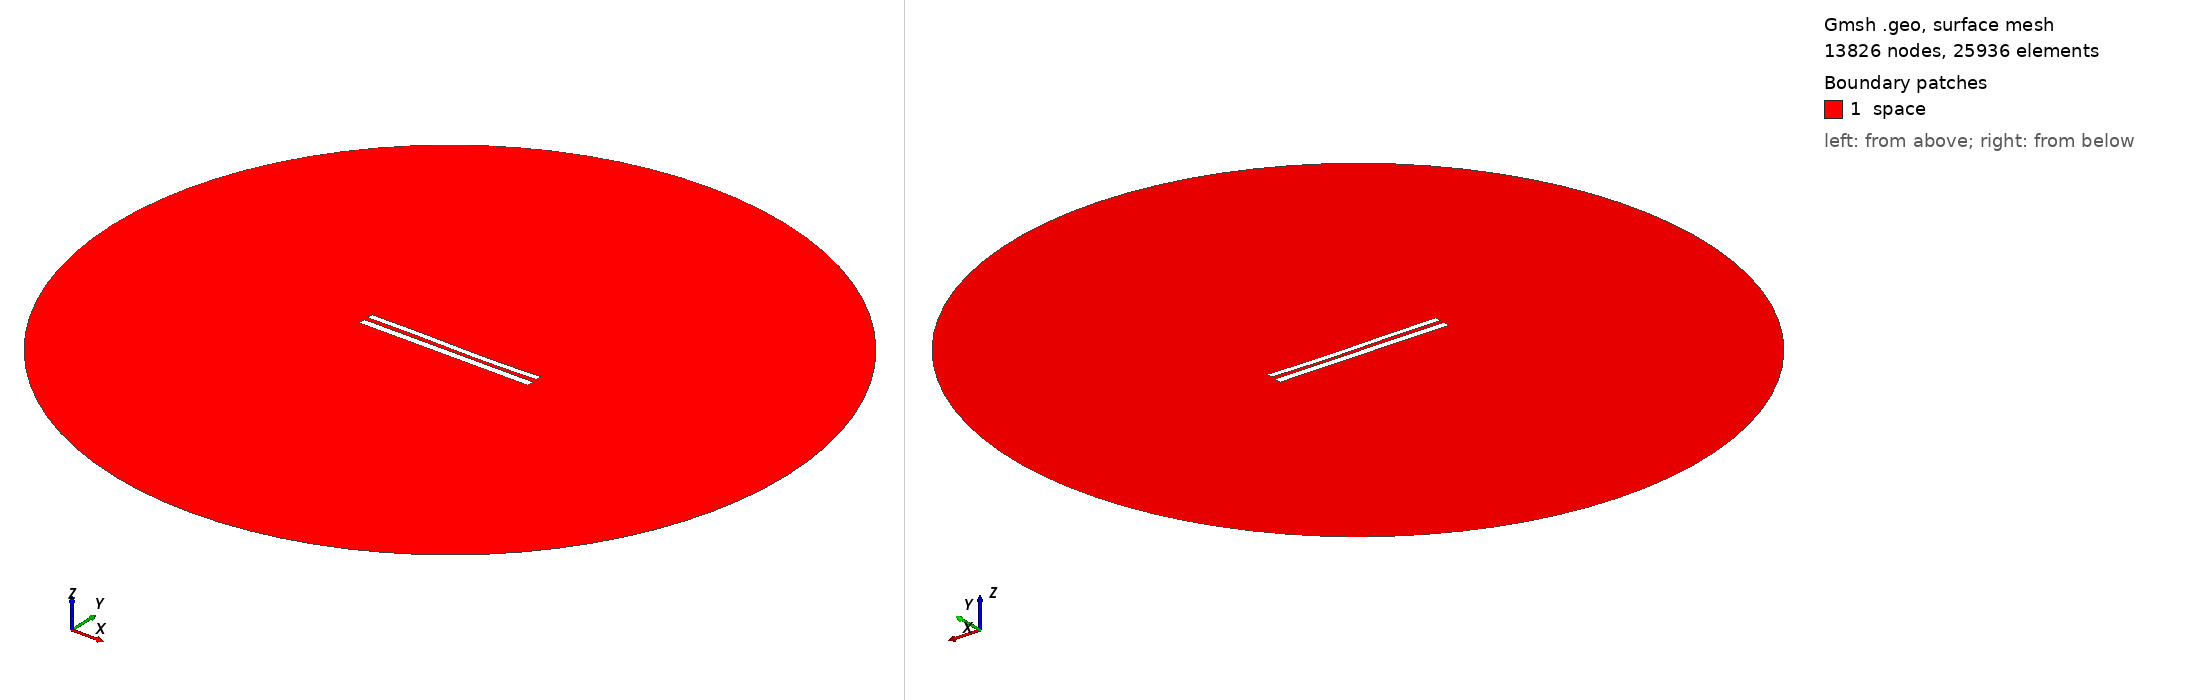

Gmsh geometry script, surface-meshed: 13826 nodes, 25936 surface elements. Boundary patches (legend numbers): 1 space. Left view from above one corner, right view from below the opposite corner. Legend entries are the model's physical surfaces. The drawing asked Gmsh for element sizes between 1% and 20% of the model's largest extent; the script's own settings can give other sizes.

=== 8773.geo (drawn) ===
//---------------------------------------
// Geometry kernel
//---------------------------------------

SetFactory("OpenCASCADE");



//---------------------------------------
// Parameters of the geometry
//---------------------------------------

// Overetch of the upper plate
overetch = 0.25;

// Distance between the plates
distance = 2.5;

// Discretization over the x axis (for the deformation)
nx = 50; 

// Length of the plate
L = 100 - overetch; 

// Number of modes
n = 4; 

// 1st mode coefficient
coeff(1) = -0.15;
beta(1) = 0.596864 * 3.1415926535 / L;

// 2nd mode coefficient
coeff(2) = -0.15;
beta(2) = 1.49418 * 3.1415926535 / L;

// 3rd mode coefficient
coeff(3) = 0.15;
beta(3) = 2.50025 * 3.1415926535 / L;

// 4th mode coefficient
coeff(4) = 0.0;
beta(4) = 3.49999 * 3.1415926535 / L;



//---------------------------------------
// Upper plate (deformed rectangle)
//---------------------------------------

// Coordiantes of the upper plate
xmin = -50;
xmax = 50 - overetch;

// Height of the upper plate
yheight = 4 - 2 * overetch;

// Indexes of the points
UpperID[] = {};
LowerID[] = {};
LeftID[] = {};
RightID[] = {};

// Point index
p = 1;

// Horizontal edges
For i In {1:nx}
    x = xmin + (i-1)*(xmax - xmin)/(nx-1);

    y_bottom = distance / 2 + overetch;
    For j In {1:n}
        C = (Cosh(beta(j)*L) + Cos(beta(j)*L)) / (Sinh(beta(j)*L) + Sin(beta(j)*L));
        y_bottom  = y_bottom + coeff(j) * (Cosh(beta(j)*(x+50)) - Cos(beta(j)*(x+50)) - C * (Sinh(beta(j)*(x+50)) - Sin(beta(j)*(x+50))));
    EndFor

    y_top = y_bottom + yheight;

    Point(p) = {x, y_top, 0, 1.0};
    UpperID[i] = p;
    p = p + 1;

    Point(p) = {x, y_bottom, 0, 1.0};
    LowerID[i] = p;
    p = p + 1;
EndFor

// Create point lists
UpperPts[] = {}; LowerPts[] = {};
For i In {1:nx}
  UpperPts[] += {UpperID[i]};
  LowerPts[] += {LowerID[i]};
EndFor

// Build splines
Spline(1) = {UpperPts[]};
Spline(2) = {LowerPts[]};
Line(3) = {LowerPts[nx-1], UpperPts[nx-1]};
Line(4) = {LowerPts[0], UpperPts[0]};

// Build the plane surface
Curve Loop(1) = {2, 3, -1, -4};
Plane Surface(1) = {1};



//---------------------------------------
// Lower plate (rectangle)
//---------------------------------------

// Vertices
Point(1001) = {-50, -1, 0, 1.0};
Point(1002) = { 50, -1, 0, 1.0};
Point(1003) = { 50,  -5, 0, 1.0};
Point(1004) = {-50,  -5, 0, 1.0};

// Edges
Line(5) = {1001, 1002};
Line(6) = {1002, 1003};
Line(7) = {1003, 1004};
Line(8) = {1004, 1001};

// Plane surface
Line Loop(2) = {5, 6, 7, 8};
Plane Surface(2) = {2}; 



//---------------------------------------
// Outer (fictious) boundary
//---------------------------------------

// Points
Point(1005) = {0, 0, 0};       // Center
Point(1006) = {200, 0, 0};     // Start point
Point(1007) = {0, 200, 0};     // 90 degrees
Point(1008) = {-200, 0, 0};    // 180 degrees
Point(1009) = {0, -200, 0};    // 270 degrees

// Circle arcs (each needs start, center, end)
Circle(9) = {1006, 1005, 1007};
Circle(10) = {1007, 1005, 1008};
Circle(11) = {1008, 1005, 1009};
Circle(12) = {1009, 1005, 1006};

// Plane surface for the entire domain
Curve Loop(3) = {9, 10, 11, 12};
Surface(3) = {3};

// Subtract the plates from the whole domain to obtain the actual domain where we want to solve the equations
BooleanDifference{ Surface{3}; Delete; }{ Surface{1}; Surface{2}; Delete; }




//---------------------------------------
// Transfinite Lines/Curves
//---------------------------------------

// Set the number of points on the boundaries
r = 7;

// Plates
Transfinite Curve {1, 2} = 50*r Using Progression 1;
Transfinite Curve {3, 4} = 2*r Using Progression 1;
Transfinite Line {5, 7} = 50*r Using Progression 1;
Transfinite Line {6, 8} = 2*r Using Progression 1;

// Outer boundary
Transfinite Line {9, 10, 11, 12} = 20 Using Progression 1;



//---------------------------------------
// Physical groups
//---------------------------------------                

// Physical curves (boundaries)
Physical Line("force_segment", 10) = {2};
Physical Line("upper_plate", 11) = {1, 3, 4};
Physical Line("lower_plate", 12) = {5, 6, 7, 8};
Physical Line("boundary", 20) = {9, 10, 11, 12};

// Physical Surfaces
Physical Surface("space", 30) = {3};



//---------------------------------------
// 6. Generate the Mesh
//---------------------------------------

// 2D mesh generation
Mesh 2;
